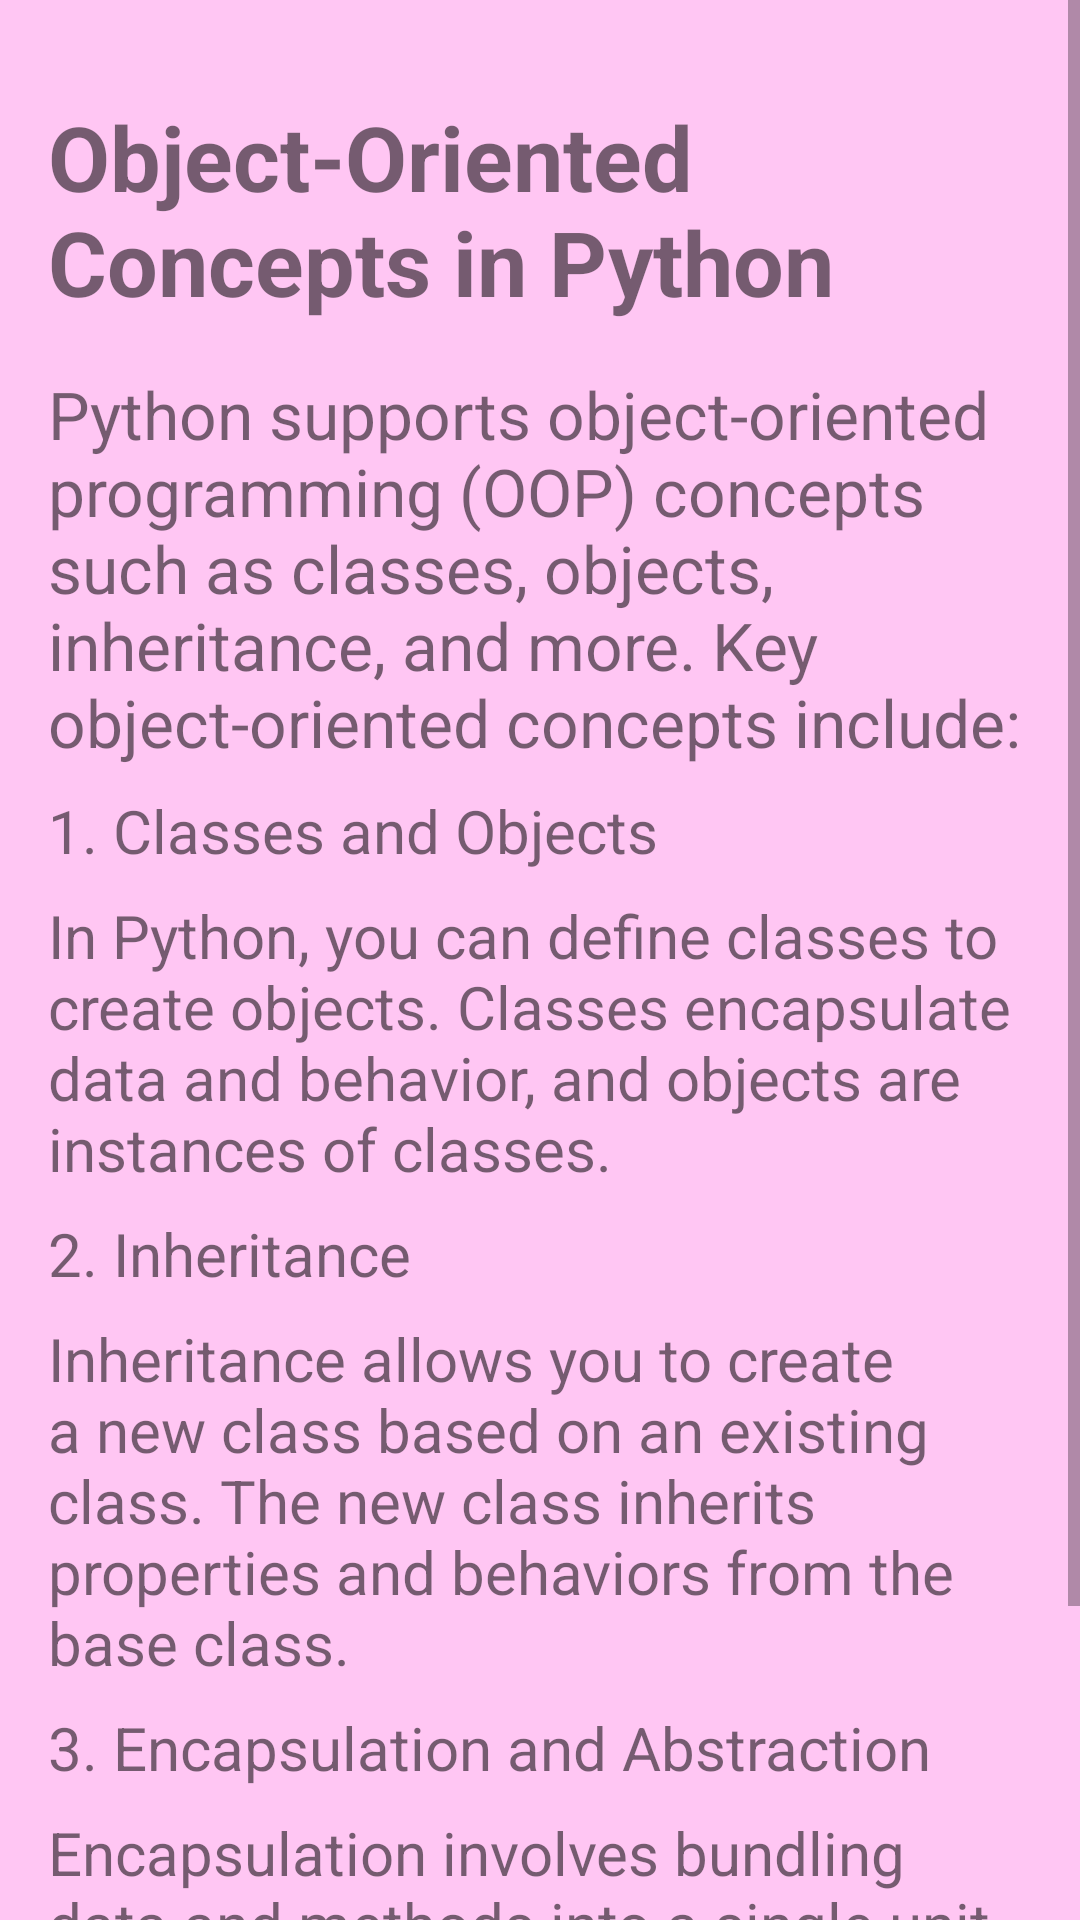

Produce the Android XML layout that renders to this screen, including the resource entries it uses.
<!-- AndroidManifest.xml: application theme Theme.MaterialComponents.Light.NoActionBar -->
<!-- res/layout/activity_object_oriented.xml -->
<?xml version="1.0" encoding="utf-8"?>
<ScrollView
xmlns:android="http://schemas.android.com/apk/res/android"
xmlns:app="http://schemas.android.com/apk/res-auto"
xmlns:tools="http://schemas.android.com/tools"
android:layout_width="match_parent"
android:layout_height="match_parent"
tools:context=".chapter.four.ObjectOriented">

<LinearLayout
    android:layout_width="match_parent"
    android:layout_height="wrap_content"
    android:background="#FFC6F3"
    android:orientation="vertical"
    android:padding="16dp">

    <TextView
        android:layout_width="wrap_content"
        android:layout_height="wrap_content"
        android:text="Object-Oriented Concepts in Python"
        android:textSize="30sp"
        android:textStyle="bold"
        android:layout_gravity="center_horizontal"
        android:layout_marginTop="16dp" />

    <TextView
        android:layout_width="wrap_content"
        android:layout_height="wrap_content"
        android:textSize="22sp"
        android:text="Python supports object-oriented programming (OOP) concepts such as classes, objects, inheritance, and more. Key object-oriented concepts include:"
        android:layout_marginTop="16dp" />

    <TextView
        android:layout_width="wrap_content"
        android:layout_height="wrap_content"
        android:textSize="20sp"
        android:text="1. Classes and Objects"
        android:layout_marginTop="8dp" />

    <TextView
        android:layout_width="wrap_content"
        android:layout_height="wrap_content"
        android:textSize="20sp"
        android:text="In Python, you can define classes to create objects. Classes encapsulate data and behavior, and objects are instances of classes."
        android:layout_marginTop="8dp" />

    <TextView
        android:layout_width="wrap_content"
        android:layout_height="wrap_content"
        android:textSize="20sp"
        android:text="2. Inheritance"
        android:layout_marginTop="8dp" />

    <TextView
        android:layout_width="wrap_content"
        android:layout_height="wrap_content"
        android:textSize="20sp"
        android:text="Inheritance allows you to create a new class based on an existing class. The new class inherits properties and behaviors from the base class."
        android:layout_marginTop="8dp" />

    <TextView
        android:layout_width="wrap_content"
        android:layout_height="wrap_content"
        android:textSize="20sp"
        android:text="3. Encapsulation and Abstraction"
        android:layout_marginTop="8dp" />

    <TextView
        android:layout_width="wrap_content"
        android:layout_height="wrap_content"
        android:textSize="20sp"
        android:text="Encapsulation involves bundling data and methods into a single unit (class). Abstraction allows you to hide the complex details and show only the necessary features of an object."
        android:layout_marginTop="8dp" />

    

</LinearLayout>
</ScrollView>
<!-- resources referenced by this layout -->
<resources>

</resources>
